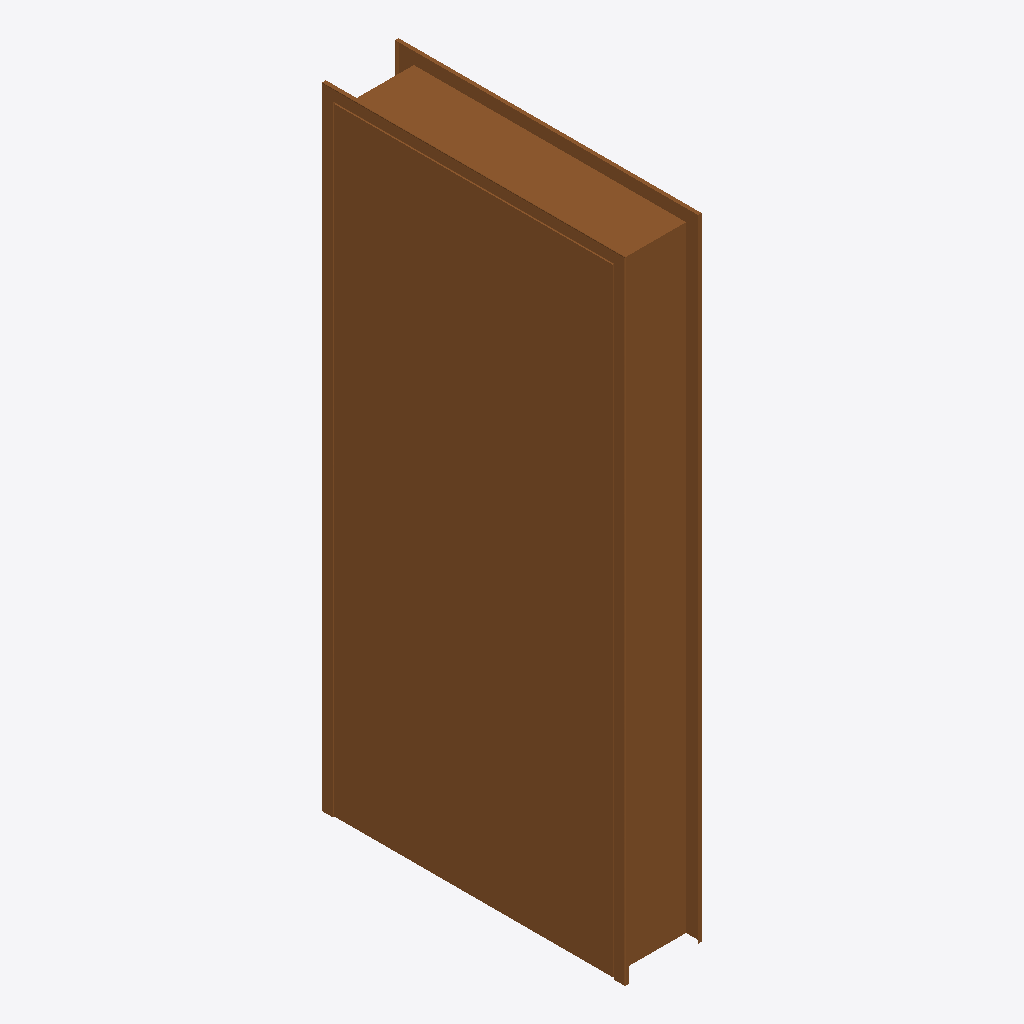
Isometric view of an IFC building model (IFC-SPF (STEP), schema IFC2X3, length unit millimetre), seen from the south-west, elements coloured by IFC class: 1 door (brown).
Extent 0.3 m × 1.0 m × 2.1 m (x, y, z). Elements (1): 1 IfcDoor.

HEADER;
FILE_DESCRIPTION(('ViewDefinition [CoordinationView]'),'2;1');
FILE_NAME('','2026-11-19T22:27:50',(''),(''),'IfcOpenShell 0.9.0post1+b5e509b','IfcOpenShell 0.9.0post1+b5e509b','');
FILE_SCHEMA(('IFC2X3'));
ENDSEC;
DATA;
#26=IFCPROJECT('2hOkyqenD0NgBJKKKRKl7T',#6,'Project Number',$,$,'Project Name','Project Status',(#10),#25);
#55545=IFCDOOR('21sApouMH3gONkWQz_vqkh',#6,'Single - Steel Frame (AUS):920 45deg:1664025',$,$,#43,#55544,'1664025',2074.9999999999955,979.9999999999873);
ENDSEC;
